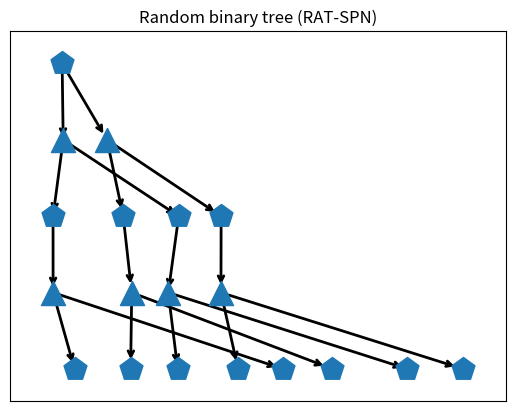

The script that saved this image: (Note: this script raises an exception after producing the figure.)
import numpy as np
import networkx as nx
from itertools import count

class EiNetAddress:
    """
    Address of a PC node to its EiNet implementation.

    In EiNets, each layer implements a tensor of log-densities of shape
        (batch_size, vector_length, num_nodes)
    All DistributionVector's, which are either vectors of leaf distributions (exponential families) or vectors of
    sum nodes, uniquely correspond to some slice of the log-density tensor of some layer, where we slice the last axis.

    EiNetAddress stores the "address" of the implementation in the EinsumNetwork.
    """
    def __init__(self, layer=None, idx=None, replica_idx=None):
        """
        :param layer: which layer implements this node?
        :param idx: which index does the node have in the the layers log-density tensor?
        :param replica_idx: this is solely for the input layer -- see ExponentialFamilyArray and FactorizedLeafLayer.
                            These two layers implement all leaves in parallel. To this end we need "enough leaves",
                            which is achieved to make a sufficiently large "block" of input distributions.
                            The replica_idx indicates in which slice of the ExponentialFamilyArray a leaf is
                            represented.
        """
        self.layer = layer
        self.idx = idx
        self.replica_idx = replica_idx


class DistributionVector:
    """
    Represents either a vectorized leaf or a vectorized sum node in the PC.

    To construct a PC, we simply use the DiGraph (directed graph) class of networkx.
    """
    # we assign each object a unique id.
    _id_counter = count(0)

    def __init__(self, scope):
        """
        :param scope: the scope of this node
        """
        self.scope = tuple(sorted(scope))
        self.num_dist = None
        self.einet_address = EiNetAddress()
        self.id = next(self._id_counter)

    def __lt__(self, other):
        if type(other) == Product:
            return True
        else:
            return (self.scope, self.id) < (other.scope, other.id)


class Product:
    """
    Represents a (cross-)product in the PC.

    To construct a PC, we simply use the DiGraph (directed graph) class of networkx.
    """
    # we assign each object a unique id.
    _id_counter = count(0)

    def __init__(self, scope):
        self.scope = tuple(sorted(scope))
        self.id = next(self._id_counter)

    def __lt__(self, other):
        if type(other) == DistributionVector:
            return False
        else:
            return (self.scope, self.id) < (other.scope, other.id)


def check_if_is_partition(X, P):
    """
    Checks if P represents a partition of X.

    :param X: some iterable representing a set of objects.
    :param P: some iterable of iterables, representing a set of sets.
    :return: True of P is a partition of X
                 i) union over P is X
                 ii) sets in P are non-overlapping
    """
    P_as_sets = [set(p) for p in P]
    union = set().union(*[set(p) for p in P_as_sets])
    non_overlapping = len(union) == sum([len(p) for p in P_as_sets])
    return set(X) == union and non_overlapping


def check_graph(graph):
    """
    Check if a graph satisfies our requirements for PC graphs.

    :param graph:
    :return: True/False (bool), string description
    """

    contains_only_PC_nodes = all([type(n) == DistributionVector or type(n) == Product for n in graph.nodes()])

    is_DAG = nx.is_directed_acyclic_graph(graph)
    is_connected = nx.is_connected(graph.to_undirected())

    sums = get_sums(graph)
    products = get_products(graph)

    products_one_parents = all([len(list(graph.predecessors(p))) == 1 for p in products])
    products_two_children = all([len(list(graph.successors(p))) == 2 for p in products])

    sum_to_products = all([all([type(p) == Product for p in graph.successors(s)]) for s in sums])
    product_to_dist = all([all([type(s) == DistributionVector for s in graph.successors(p)]) for p in products])
    alternating = sum_to_products and product_to_dist

    proper_scope = all([len(n.scope) == len(set(n.scope)) for n in graph.nodes()])
    smooth = all([all([p.scope == s.scope for p in graph.successors(s)]) for s in sums])
    decomposable = all([check_if_is_partition(p.scope, [s.scope for s in graph.successors(p)]) for p in products])

    check_passed = contains_only_PC_nodes \
                   and is_DAG \
                   and is_connected \
                   and products_one_parents \
                   and products_two_children \
                   and alternating \
                   and proper_scope \
                   and smooth \
                   and decomposable

    msg = ''
    if check_passed:
        msg += 'Graph check passed.\n'
    if not contains_only_PC_nodes:
        msg += 'Graph does not only contain DistributionVector or Product nodes.\n'
    if not is_connected:
        msg += 'Graph not connected.\n'
    if not products_one_parents:
        msg += 'Products do not have exactly one parent.\n'
    if not products_two_children:
        msg += 'Products do not have exactly two children.\n'
    if not alternating:
        msg += 'Graph not alternating.\n'
    if not proper_scope:
        msg += 'Scope is not proper.\n'
    if not smooth:
        msg += 'Graph is not smooth.\n'
    if not decomposable:
        msg += 'Graph is not decomposable.\n'

    return check_passed, msg.rstrip()


def get_roots(graph):
    return [n for n, d in graph.in_degree() if d == 0]


def get_sums(graph):
    return [n for n, d in graph.out_degree() if d > 0 and type(n) == DistributionVector]


def get_products(graph):
    return [n for n in graph.nodes() if type(n) == Product]


def get_leaves(graph):
    return [n for n, d in graph.out_degree() if d == 0]


def get_distribution_nodes_by_scope(graph, scope):
    scope = tuple(sorted(scope))
    return [n for n in graph.nodes if type(n) == DistributionVector and n.scope == scope]


def partition_on_node(graph, node, scope_partition):
    """
    Helper routine to extend the graph.

    Takes a node and adds a new product child to it. Furthermore, as children of the product, it adds new
    DistributionVector nodes with scopes as prescribed in scope_partition (must be a proper partition of the node's
    scope).

    :param graph: PC graph (DiGraph)
    :param node: node in the graph (DistributionVector)
    :param scope_partition: partition of the node's scope
    :return: the product and a list if the product's children
    """

    if not check_if_is_partition(node.scope, scope_partition):
        raise AssertionError("Not a partition.")

    product = Product(node.scope)
    graph.add_edge(node, product)
    product_children = [DistributionVector(scope) for scope in scope_partition]
    for c in product_children:
        graph.add_edge(product, c)

    return product, product_children


def randomly_partition_on_node(graph, node, num_parts=2, proportions=None, rand_state=None):
    """
    Calls partition_on_node with a random partition -- used for random binary trees (RAT-SPNs).

    :param graph: PC graph (DiGraph)
    :param node: node in the graph (DistributionVector)
    :param num_parts: number of parts in the partition (int)
    :param proportions: split proportions (list of numbers)
    :param rand_state: numpy random_state to use for random split; if None the default numpy random state is used
    :return: the product and a list if the products children
    """
    if proportions is not None:
        if num_parts is None:
            num_parts = len(proportions)
        else:
            if len(proportions) != num_parts:
                raise AssertionError("proportions should have num_parts elements.")
        proportions = np.array(proportions).astype(np.float64)
    else:
        proportions = np.ones(num_parts).astype(np.float64)

    if num_parts > len(node.scope):
        raise AssertionError("Cannot split scope of length {} into {} parts.".format(len(node.scope), num_parts))

    proportions /= proportions.sum()
    if rand_state is not None:
        permutation = list(rand_state.permutation(list(node.scope)))
    else:
        permutation = list(np.random.permutation(list(node.scope)))

    child_indices = []
    for p in range(num_parts):
        p_len = int(np.round(len(permutation) * proportions[0]))
        p_len = min(max(p_len, 1), p + 1 + len(permutation) - num_parts)
        child_indices.append(permutation[0:p_len])
        permutation = permutation[p_len:]
        proportions = proportions[1:]
        proportions /= proportions.sum()

    return partition_on_node(graph, node, child_indices)


def random_binary_trees(num_var, depth, num_repetitions):
    """
    Generate a PC graph via several random binary trees -- RAT-SPNs.

    See
        Random sum-product networks: A simple but effective approach to probabilistic deep learning
        Robert Peharz, Antonio Vergari, Karl Stelzner, Alejandro Molina, Xiaoting Shao, Martin Trapp, Kristian Kersting,
        Zoubin Ghahramani
        UAI 2019

    :param num_var: number of random variables (int)
    :param depth: splitting depth (int)
    :param num_repetitions: number of repetitions (int)
    :return: generated graph (DiGraph)
    """
    graph = nx.DiGraph()
    root = DistributionVector(range(num_var))
    graph.add_node(root)

    for repetition in range(num_repetitions):
        cur_nodes = [root]
        for d in range(depth):
            child_nodes = []
            for node in cur_nodes:
                _, cur_child_nodes = randomly_partition_on_node(graph, node, 2)
                child_nodes += cur_child_nodes
            cur_nodes = child_nodes
        for node in cur_nodes:
            node.einet_address.replica_idx = repetition

    return graph


def cut_hypercube(hypercube, axis, pos):
    """
    Helper routine for Poon-Domingos (PD) structure. Cuts a discrete hypercube into two sub-hypercubes.

    A hypercube is represented as a tuple (l, r), where l and r are tuples of ints, representing discrete coordinates.
    For example ((0, 0), (10, 8)) represents a 2D hypercube (rectangle) whose upper-left coordinate is (0, 0) and its
    lower-right coordinate (10, 8). Note that upper, lower, left, right are arbitrarily assigned terms here.

    This function cuts a given hypercube in a given axis at a given position.

    :param hypercube: coordinates of the hypercube ((tuple of ints, tuple of ints))
    :param axis: in which axis to cut (int)
    :param pos: at which position to cut (int)
    :return: coordinates of the two hypercubes
    """
    if pos <= hypercube[0][axis] or pos >= hypercube[1][axis]:
        raise AssertionError

    coord_rigth = list(hypercube[1])
    coord_rigth[axis] = pos
    child1 = (hypercube[0], tuple(coord_rigth))

    coord_left = list(hypercube[0])
    coord_left[axis] = pos
    child2 = (tuple(coord_left), hypercube[1])

    return child1, child2


class HypercubeToScopeCache:
    """
    Helper class for Poon-Domingos (PD) structure. Represents a function cache, mapping hypercubes to their unrolled
    scope.

    For example consider the hypercube ((0, 0), (4, 5)), which is a rectangle with 4 rows and 5 columns. We assign
    linear indices to the elements in this rectangle as follows:
        [[ 0  1  2  3  4]
         [ 5  6  7  8  9]
         [10 11 12 13 14]
         [15 16 17 18 19]]
    Similarly, we assign linear indices to higher-dimensional hypercubes, where higher axes toggle faster than lower
    axes. The scope of sub-hypercubes are just the unrolled linear indices. For example, for the rectangle above,
    the sub-rectangle ((1, 2), (4, 5)) has scope (7, 8, 9, 12, 13, 14, 17, 18, 19).

    This class just represents a cached mapping from hypercubes to their scopes.
    """
    def __init__(self):
        self._hyper_cube_to_scope = {}

    def __call__(self, hypercube, shape):
        if hypercube in self._hyper_cube_to_scope:
            return self._hyper_cube_to_scope[hypercube]

        x1 = hypercube[0]
        x2 = hypercube[1]

        if len(x1) != len(x2) or len(x1) != len(shape):
            raise AssertionError
        for i in range(len(shape)):
            if x1[i] < 0 or x2[i] > shape[i]:
                raise AssertionError

        scope = np.zeros(tuple(x2[i] - x1[i] for i in range(len(shape))), np.int64)
        f = 1
        for i, c in enumerate(reversed(range(len(shape)))):
            range_to_add = f * np.array(range(x1[c], x2[c]), np.int64)
            scope += np.reshape(range_to_add, (len(range_to_add),) + i * (1,))
            f *= shape[c]

        scope = tuple(scope.reshape(-1))
        self._hyper_cube_to_scope[hypercube] = scope
        return scope


def poon_domingos_structure(shape, delta, axes=None, max_split_depth=None):
    """
    The PD structure was proposed in
        Sum-Product Networks: A New Deep Architecture
        Hoifung Poon, Pedro Domingos
        UAI 2011
    and generates a PC structure for random variables which can be naturally arranged on discrete grids, like images.

    This function implements PD structure, generalized to grids of arbitrary dimensions: 1D (e.g. sequences),
    2D (e.g. images), 3D (e.g. video), ...
    Here, these grids are called hypercubes, and represented via two coordinates, corresponding to the corner with
    lowest coordinates and corner with largest coordinates.
    For example,
        ((1,), (5,)) is a 1D hypercube ranging from 1 to 5
        ((2,3), (7,7)) is a 2D hypercube ranging from 2 to 7 for the first axis, and from 3 to 7 for the second axis.

    Each coordinate in a hypercube/grid corresponds to a random variable (RVs). The argument shape determines the
    overall hypercube. For example, shape = (28, 28) corresponds to a 2D hypercube containing 28*28 = 784 random
    variables. This would be appropriate, for example, to model MNIST images. The overall hypercube has coordinates
    ((0, 0), (28, 28)). We index the RVs with a linear index, which toggles fastest for higher axes. For example, a
    (5, 5) hypercube gets linear indices
        [[ 0  1  2  3  4]
         [ 5  6  7  8  9]
         [10 11 12 13 14]
         [15 16 17 18 19]
         [20 21 22 23 24]]  ->   (0, 1, 2, 3, ..., 21, 22, 23, 24)

    Sum nodes and leaves in PCs correspond to sub-hypercubes, and the corresponding unrolled linear indices serve as
    scope for these PC nodes. For example, the sub-hypercube ((1, 2), (4, 5)) of the (5, 5) hypercube above gets scope
        [[ 7  8  9]
         [12 13 14]
         [17 18 19]]   ->   (7, 8, 9, 12, 13, 14, 17, 18, 19)

    The PD structure starts with a single sum node corresponding to the overall hypercube. Then, it recursively splits
    the hypercube using axis-aligned cuts. A cut corresponds to a product node, and the split parts correspond again to
    sums or leaves.
    Regions are split in several ways, by displacing the cut point by some delta. Note that sub-hypercubes can
    typically be obtained by different ways to cut. For example, splitting

        [[ 0  1  2  3  4]
         [ 5  6  7  8  9]
         [10 11 12 13 14]
         [15 16 17 18 19]
         [20 21 22 23 24]]

    into

    [[ 0  1]    |   [[ 2  3  4]
     [ 5  6]    |    [ 7  8  9]
     [10 11]    |    [12 13 14]
     [15 16]    |    [17 18 19]
     [20 21]]   |    [22 23 24]]

    and then splitting the left hypercube into

    [[ 0  1]
     [ 5  6]]
    ----------
    [[10 11]
     [15 16]
     [20 21]]

    Gives us the hypercube with scope (0, 1, 5, 6). Alternatively, we could also cut

    [[0 1 2 3 4]
     [5 6 7 8 9]]
    -------------------
    [[10 11 12 13 14]
     [15 16 17 18 19]
     [20 21 22 23 24]]

    and then cut the upper hypercube into

    [[0 1]   |  [[2 3 4]
     [5 6]]  |   [7 8 9]]

    which again gives us the hypercube with scope (0, 1, 5, 6). Thus, we obtained the same hypercube, (0, 1, 5, 6),
    via two (in in general more) alternative cutting processes. What is important is that this hypercube is
    *not duplicated*, but we re-use it when we re-encounter it. In PCs, this means that the sum node associated with
    (0, 1, 5, 6) becomes a shared child of many product nodes. This sharing yields PC structures, which resemble a bit
    convolutional structures. Thus, the PD structure has arguably a suitable inductive bias for array-shaped data.

    The displacement of the cutting points is governed via argument delta. We can also specify multiple deltas, and
    also different delta values for different axes. We first compute all cutting points on the overall hypercube, for
    each specified delta and each axis. When we encounter a hypercube in the recursive splitting process, we consider
    each axis and split it on all cutting points corresponding to the coarsest delta.

    :param shape: shape of the overall hypercube (tuple of ints)
    :param delta: determines the displacement of cutting points.
                  numerical: a single displacement value, applied to all axes.
                  list of numerical: several displacement values, applied to all axes.
                  list of list of numerical: several displacement values, specified for each individual axis.
                                             in this case, the outer list must be of same length as axes.
    :param axes: which axes are subject to cutting? (tuple of ints)
                 For example, if shape = (5, 5) (2DGrid), then axes = (0,) means that we only cut along the first axis.
                 Can be None, in which case all axes are subject to cutting.
    :param max_split_depth: maximal depth for the recursive split process (int)
    :return: PC graph (DiGraph)
    """
    shape = tuple(shape)
    if any([type(s) != int for s in shape]):
        raise TypeError("Elements in shape must be ints.")

    if axes is None:
        axes = list(range(len(shape)))

    try:
        delta = list(delta)
    except TypeError:
        delta = [delta]

    for c in range(len(delta)):
        try:
            delta[c] = list(delta[c])
            if len(delta[c]) != len(axes):
                raise AssertionError("Each delta must either be list of length len(axes), or numeric.")
        except TypeError:
            delta[c] = [float(delta[c])] * len(axes)

    if any([dd < 1. for d in delta for dd in d]):
        raise AssertionError('Any delta must be >= 1.0.')

    sub_shape = tuple(s for c, s in enumerate(shape) if c in axes)
    global_cut_points = []
    for dd in delta:
        cur_global_cur_points = []
        for s, d in zip(sub_shape, dd):
            num_cuts = int(np.floor(float(s - 1) / d))
            cps = [int(np.ceil((i + 1) * d)) for i in range(num_cuts)]
            cur_global_cur_points.append(cps)
        global_cut_points.append(cur_global_cur_points)

    hypercube_to_scope = HypercubeToScopeCache()
    hypercube = ((0,) * len(shape), shape)
    hypercube_scope = hypercube_to_scope(hypercube, shape)

    graph = nx.DiGraph()
    root = DistributionVector(hypercube_scope)
    graph.add_node(root)

    Q = [hypercube]
    depth_dict = {hypercube_scope: 0}

    while Q:
        hypercube = Q.pop(0)
        hypercube_scope = hypercube_to_scope(hypercube, shape)
        depth = depth_dict[hypercube_scope]
        if max_split_depth is not None and depth >= max_split_depth:
            continue

        node = get_distribution_nodes_by_scope(graph, hypercube_scope)
        if len(node) != 1:
            raise AssertionError("Node not found or duplicate.")
        node = node[0]

        found_cut_on_level = False
        for cur_global_cut_points in global_cut_points:
            if found_cut_on_level:
                break
            for ac, axis in enumerate(axes):
                cut_points = [c for c in cur_global_cut_points[ac] if hypercube[0][axis] < c < hypercube[1][axis]]
                if len(cut_points) > 0:
                    found_cut_on_level = True

                for idx in cut_points:
                    child_hypercubes = cut_hypercube(hypercube, axis, idx)
                    child_nodes = []
                    for c_cube in child_hypercubes:
                        c_scope = hypercube_to_scope(c_cube, shape)
                        c_node = get_distribution_nodes_by_scope(graph, c_scope)
                        if len(c_node) > 1:
                            raise AssertionError("Duplicate node.")
                        if len(c_node) == 1:
                            c_node = c_node[0]
                        else:
                            c_node = DistributionVector(c_scope)
                            depth_dict[c_scope] = depth + 1
                            Q.append(c_cube)
                        child_nodes.append(c_node)

                    product = Product(node.scope)
                    graph.add_edge(node, product)
                    for c_node in child_nodes:
                        graph.add_edge(product, c_node)

    for node in get_leaves(graph):
        node.einet_address.replica_idx = 0

    return graph


def topological_layers(graph):
    """
    Arranging the PC graph in topological layers -- see Algorithm 1 in the paper.

    :param graph: the PC graph (DiGraph)
    :return: list of layers, alternating between DistributionVector and Product layers (list of lists of nodes).
    """
    visited_nodes = set()
    layers = []

    sums = list(sorted(get_sums(graph)))
    products = list(sorted(get_products(graph)))
    leaves = list(sorted(get_leaves(graph)))

    num_internal_nodes = len(sums) + len(products)

    while len(visited_nodes) != num_internal_nodes:
        sum_layer = [s for s in sums if s not in visited_nodes and all([p in visited_nodes for p in graph.predecessors(s)])]
        sum_layer = sorted(sum_layer)
        layers.insert(0, sum_layer)
        visited_nodes.update(sum_layer)

        product_layer = [p for p in products if p not in visited_nodes and all([s in visited_nodes for s in graph.predecessors(p)])]
        product_layer = sorted(product_layer)
        layers.insert(0, product_layer)
        visited_nodes.update(product_layer)

    layers.insert(0, leaves)
    return layers


def plot_graph(graph):
    """
    Plots the PC graph.

    :param graph: the PC graph (DiGraph)
    :return: None
    """
    pos = {}
    layers = topological_layers(graph)
    for i, layer in enumerate(layers):
        for j, item in enumerate(layer):
            pos[item] = np.array([float(j) - 0.25 + 0.5 * np.random.rand(), float(i)])

    distributions = [n for n in graph.nodes if type(n) == DistributionVector]
    products = [n for n in graph.nodes if type(n) == Product]
    node_sizes = [3 + 10 * i for i in range(len(graph))]

    nx.draw_networkx_nodes(graph, pos, distributions, node_shape='p')
    nx.draw_networkx_nodes(graph, pos, products, node_shape='^')
    nx.draw_networkx_edges(graph, pos, node_size=node_sizes, arrowstyle='->', arrowsize=10, width=2)


# run to see some usage examples
if __name__ == '__main__':

    import matplotlib.pyplot as plt

    graph = random_binary_trees(4, 2, 2)
    _, msg = check_graph(graph)
    print(msg)

    plt.figure(1)
    plt.clf()
    plt.title("Random binary tree (RAT-SPN)")
    plot_graph(graph)
    plt.savefig("./outputs/rat-spn-tree.png")

    graph = poon_domingos_structure((3, 3), delta=1, max_split_depth=None)
    _, msg = check_graph(graph)
    print(msg)
    plt.figure(1)
    plt.clf()
    plt.title("Poon-Domingos Structure")
    plot_graph(graph)
    plt.savefig("./outputs/poon-domingos-structure.png")
